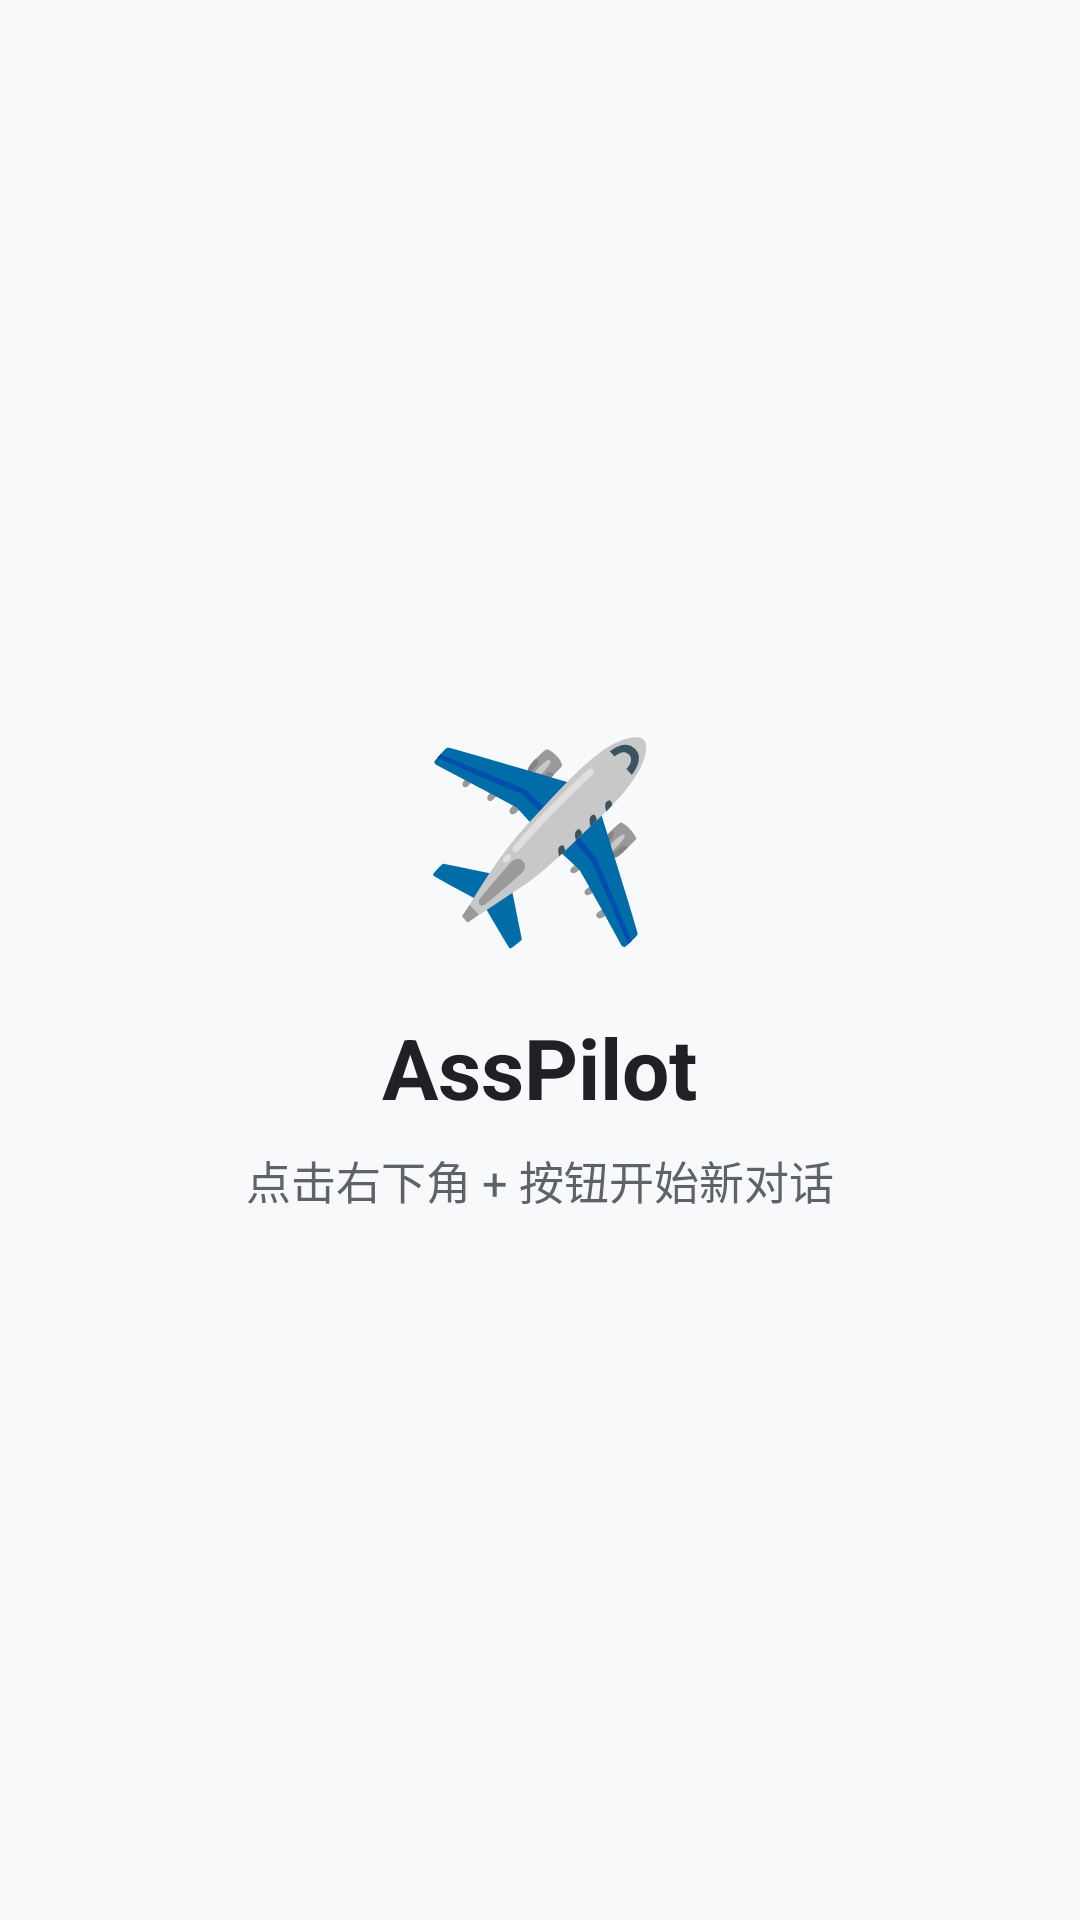

The Android layout XML behind this screen, and the referenced resources:
<!-- AndroidManifest.xml: application theme Theme.AssPilot -->
<!-- res/layout/fragment_chat_list.xml -->
<?xml version="1.0" encoding="utf-8"?>
<LinearLayout
    xmlns:android="http://schemas.android.com/apk/res/android"
    android:layout_width="match_parent"
    android:layout_height="match_parent"
    android:orientation="vertical"
    android:gravity="center"
    android:background="@color/bg_primary">

    <TextView
        android:layout_width="wrap_content"
        android:layout_height="wrap_content"
        android:text="✈️"
        android:textSize="64sp"
        android:layout_marginBottom="16dp" />

    <TextView
        android:layout_width="wrap_content"
        android:layout_height="wrap_content"
        android:text="@string/app_name"
        android:textColor="@color/text_primary"
        android:textSize="28sp"
        android:textStyle="bold" />

    <TextView
        android:layout_width="wrap_content"
        android:layout_height="wrap_content"
        android:text="@string/welcome_subtitle"
        android:textColor="@color/text_secondary"
        android:textSize="15sp"
        android:layout_marginTop="8dp"
        android:gravity="center"
        android:paddingHorizontal="32dp" />

</LinearLayout>
<!-- resources referenced by this layout -->
<resources>
  <color name="bg_primary">#F8F9FA</color>
  <color name="text_primary">#202124</color>
  <color name="text_secondary">#5F6368</color>
  <string name="app_name">AssPilot</string>
  <string name="welcome_subtitle">点击右下角 + 按钮开始新对话</string>
  <style name="Theme.AssPilot" parent="Theme.Material3.DayNight.NoActionBar">
          
          <item name="colorPrimary">@color/accent_primary</item>
          <item name="colorSecondary">@color/accent_secondary</item>
          <item name="android:windowBackground">@color/bg_primary</item>
          <item name="android:statusBarColor">@android:color/transparent</item>
          <item name="android:navigationBarColor">@android:color/transparent</item>
  
          
          <item name="android:windowLightStatusBar">@bool/is_light_theme</item>
          <item name="android:windowLightNavigationBar">@bool/is_light_theme</item>
  
          <item name="bottomSheetDialogTheme">@style/BottomSheetTheme</item>
      </style>
  <color name="accent_primary">#1A73E8</color>
  <color name="accent_secondary">#4285F4</color>
  <style name="BottomSheetTheme" parent="Theme.MaterialComponents.DayNight.BottomSheetDialog">
          <item name="bottomSheetStyle">@style/BottomSheetStyle</item>
      </style>
  <style name="BottomSheetStyle" parent="Widget.MaterialComponents.BottomSheet">
          <item name="backgroundTint">@color/bg_surface</item>
          <item name="shapeAppearanceOverlay">@style/BottomSheetShapeAppearance</item>
      </style>
  <color name="bg_surface">#FFFFFF</color>
  <style name="BottomSheetShapeAppearance">
          <item name="cornerFamily">rounded</item>
          <item name="cornerSizeTopLeft">20dp</item>
          <item name="cornerSizeTopRight">20dp</item>
      </style>
</resources>
